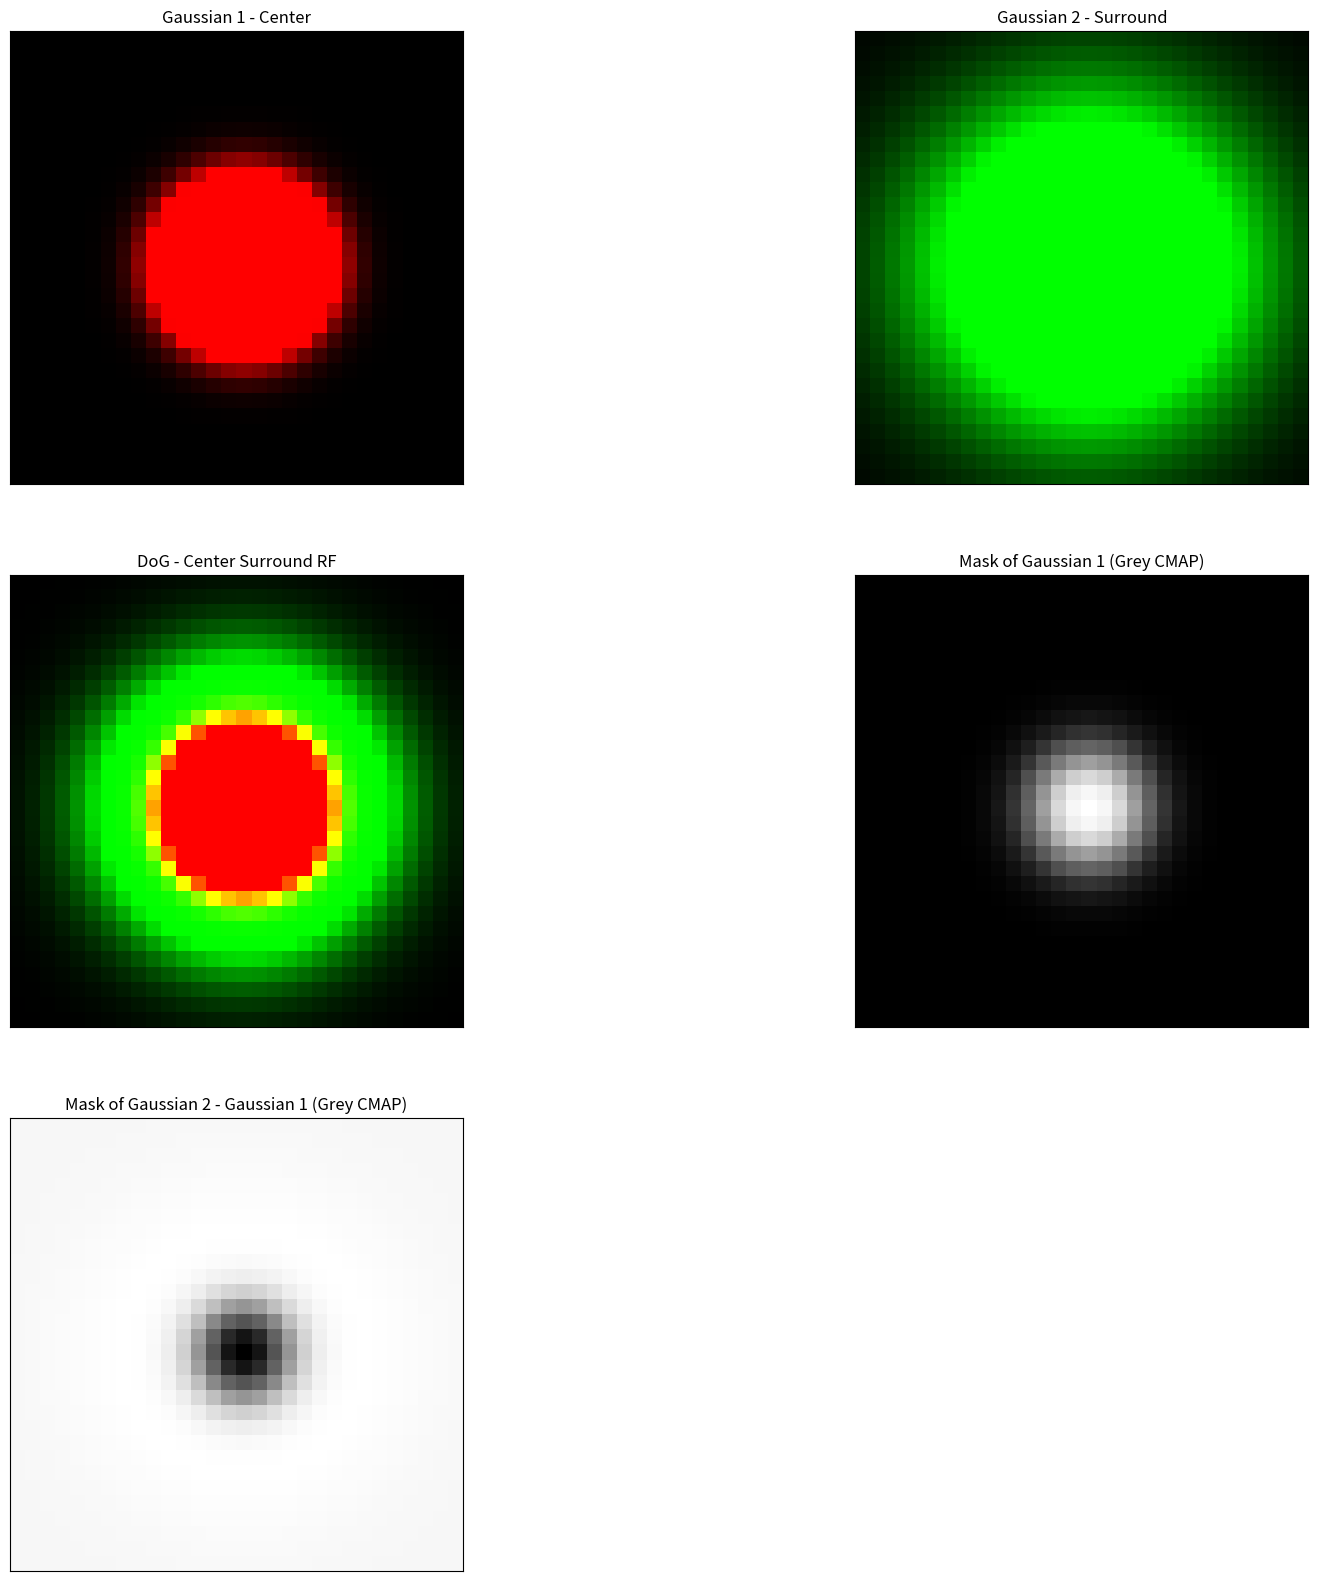

Recreate this plot in Python.
import numpy as np
import matplotlib.pyplot as plt
from matplotlib import cm

def gaussian2D(x, y, sigma):
    A = 1.0 / (2 * np.pi * np.square(sigma))
    B = np.exp(-A * (np.square(x) + np.square(y)))
    return 255.0 * (A * B)

def mexicanHat(x, y, sigma1, sigma2):
    return gaussian2D(x, y, sigma1) - gaussian2D(x, y, sigma2)

def receptiveFieldMatrix(func, channel_idx=None):
    h = 30
    if channel_idx is None:
        g = np.zeros((h,h))
        mask = np.zeros((h,h))
    else:
        g = np.zeros((h,h,3))
        mask = np.zeros((h,h))
    for xi in range(0,h):
        for yi in range(0,h):
            x = xi-h/2
            y = yi-h/2
            if channel_idx is None:
                g[xi, yi] = func(x,y)
            else:
                g[xi, yi, channel_idx[0]] = func(x,y)
                g[xi, yi, channel_idx[1]] = 0
                g[xi, yi, channel_idx[2]] = 0

                mask[xi,yi] = func(x,y)
    return g, mask

def plotFilterDiff(func1, func2, cord1=[0, 1, 2], cord2=[1, 0, 2]):
    rfmat1, m1 = receptiveFieldMatrix(func1, cord1)
    rfmat2, m2 = receptiveFieldMatrix(func2, cord2)
    fig = plt.figure(figsize=(20,20))
    ax1 = fig.add_subplot(3,2,1)
    ax1.imshow(rfmat1)
    ax1.set_title("Gaussian 1 - Center")
    ax1.set_xticks([]); ax1.set_yticks([])
    ax2 = fig.add_subplot(3,2,2)
    ax2.imshow(rfmat2)
    ax2.set_title("Gaussian 2 - Surround")
    ax2.set_xticks([]); ax2.set_yticks([])
    annulus = m2 - m1
    center = m1
    rfmat = np.zeros_like(rfmat1)
    rfmat = rfmat + rfmat1 * np.stack([center] * 3, axis=-1) + rfmat2 * np.stack([annulus] * 3, axis=-1)
    ax3 = fig.add_subplot(3,2,3)
    ax3.imshow(rfmat)
    ax3.set_title("DoG - Center Surround RF")
    ax3.set_xticks([]); ax3.set_yticks([])
    ax4 = fig.add_subplot(3,2,4)
    ax4.imshow(center, cmap=cm.Greys_r)
    ax4.set_title("Mask of Gaussian 1 (Grey CMAP)")
    ax4.set_xticks([]); ax4.set_yticks([])
    ax5 = fig.add_subplot(3,2,5)
    ax5.imshow(annulus, cmap=cm.Greys_r)
    ax5.set_title("Mask of Gaussian 2 - Gaussian 1 (Grey CMAP)")
    ax5.set_xticks([]); ax5.set_yticks([])
    plt.show()

def plotFilter(func):
    rfmat = receptiveFieldMatrix(func)
    #plt.imshow(rfmat, cmap=cm.Greys_r)
    plt.imshow(rfmat)
    plt.show()

if __name__ == '__main__':
    f1 = (lambda x,y: gaussian2D(x,y,1.5))
    f2 = (lambda x,y: gaussian2D(x,y,4))
    f3 = (lambda x,y: mexicanHat(x,y,3,4))
    cord2 = [1, 0, 2]
    cord1 = [0, 1, 2]
    plotFilterDiff(f1, f2, cord1, cord2)

    #plotFilter(f1)
    #plotFilter(f3)
